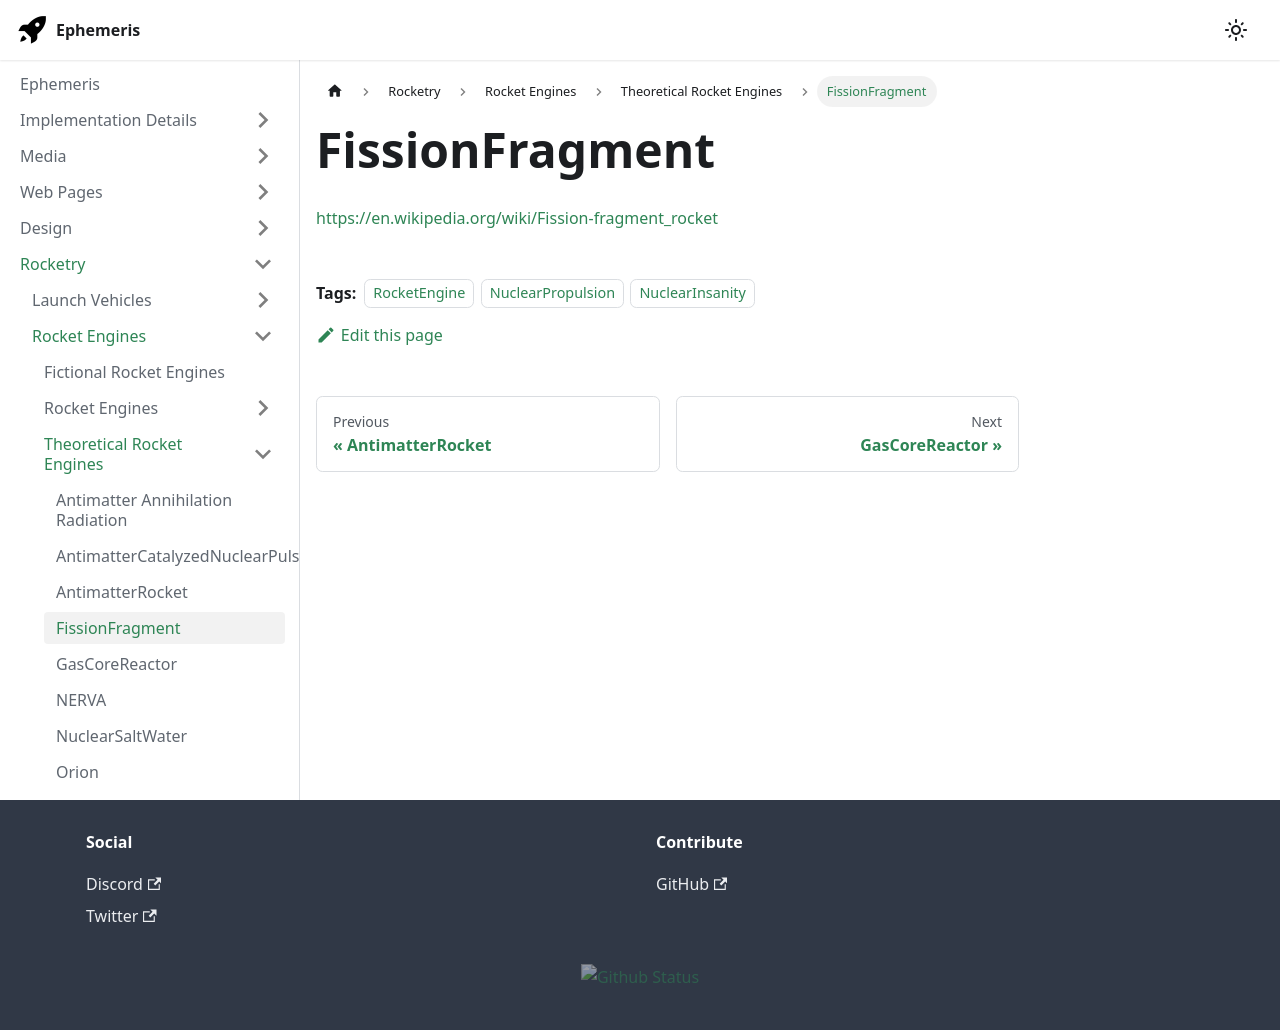

repository: martindevans/EphemerisNotes · page: Rocketry/Engines/Theoretical/FissionFragment/index.html · generator: docusaurus

---
tags:
    - RocketEngine
    - NuclearPropulsion
    - NuclearInsanity
---

https://en.wikipedia.org/wiki/Fission-fragment_rocket
